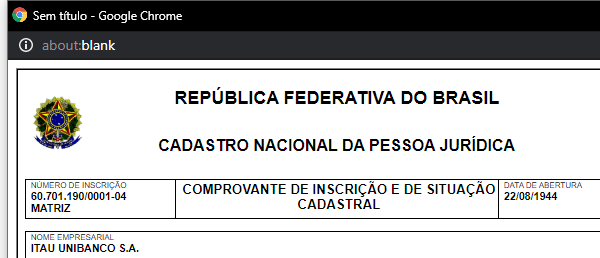
Task: Robo para consultar CNPJ
Workflow: Imprimir_Documento

Step 1: Attach Browser 'chrome.exe' (chrome.exe)

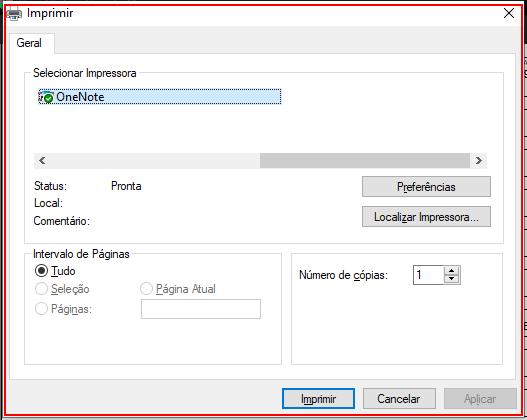
Step 2: type "Microsoft Print to PDF" into 'chrome.exe  Imprimir'

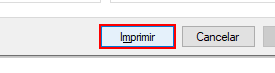
Step 3: click in window 'Imprimir' (chrome.exe)

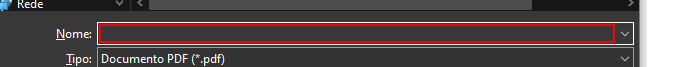
Step 4: type "[Directory.GetCurrentDirectory + "\PDF\" + cnpj]" in window 'Salvar Saída de Impressão como' (chrome.exe)

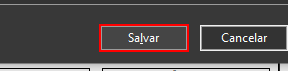
Step 5: click in window 'Salvar Saída de Impressão como' (chrome.exe)